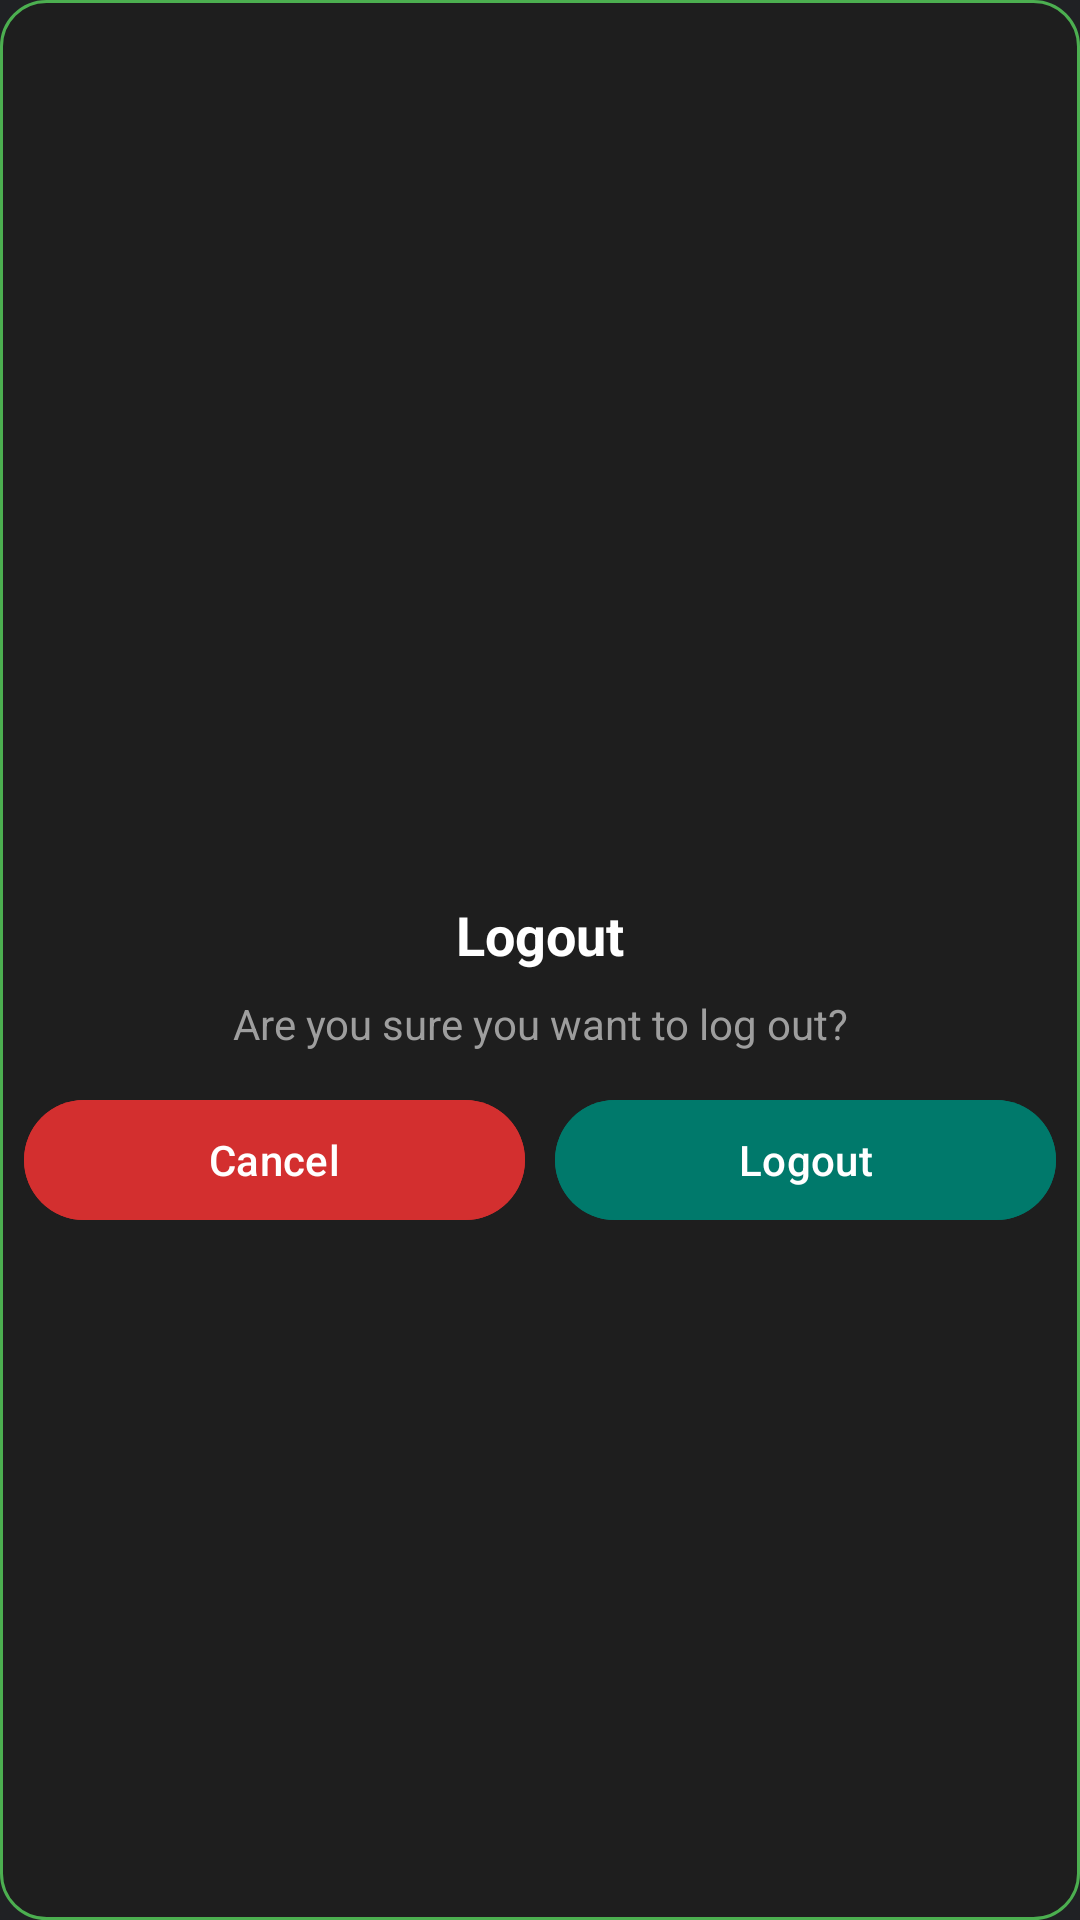

Here is an Android app screen rendered from its layout file. Give the layout XML and the strings, colors and styles it references.
<!-- AndroidManifest.xml: application theme Theme.YourBank -->
<!-- res/layout/dialog_logout.xml -->
<?xml version="1.0" encoding="utf-8"?>
<LinearLayout xmlns:android="http://schemas.android.com/apk/res/android"
    android:layout_width="wrap_content"
    android:layout_height="wrap_content"
    xmlns:app="http://schemas.android.com/apk/res-auto"
    android:orientation="vertical"
    android:background="@drawable/bg_green_card"
    android:layout_margin="20dp"
    android:gravity="center">

    
    <ImageView
        android:layout_width="60dp"
        android:layout_height="60dp"
        android:contentDescription="@string/image"
        android:src="@drawable/ic_logout"
        app:tint="@color/white"
        android:layout_gravity="center"/>

    
    <TextView
        android:layout_width="wrap_content"
        android:layout_height="wrap_content"
        android:text="@string/logout"
        android:textSize="18sp"
        android:textStyle="bold"
        android:layout_marginTop="10dp"
        android:textColor="@color/white"
        android:gravity="center"/>

    
    <TextView
        android:layout_width="wrap_content"
        android:layout_height="wrap_content"
        android:text="@string/logout_alert"
        android:textSize="14sp"
        android:layout_marginTop="8dp"
        android:textColor="@color/gray"
        android:gravity="center"/>

    
    <LinearLayout
        android:layout_width="match_parent"
        android:layout_height="wrap_content"
        android:orientation="horizontal"
        android:layout_marginTop="12dp">

        
        <com.google.android.material.button.MaterialButton
            android:id="@+id/btnCancel"
            android:layout_width="0dp"
            android:layout_weight="1"
            android:layout_height="wrap_content"
            android:text="@string/cancel"
            android:backgroundTint="@color/withdraw_color"
            android:layout_marginEnd="10dp"
            android:textColor="@color/white" />

        
        <com.google.android.material.button.MaterialButton
            android:id="@+id/btnLogout"
            android:layout_width="0dp"
            android:layout_weight="1"
            android:layout_height="wrap_content"
            android:text="@string/logout"
            android:backgroundTint="@color/primary"
            android:textColor="@color/white"/>

    </LinearLayout>

</LinearLayout>
<!-- resources referenced by this layout -->
<resources>
  <color name="gray">#9E9E9E</color>
  <color name="primary">#00796B</color>
  <color name="white">#FFFFFFFF</color>
  <color name="withdraw_color">#D32F2F</color>
  <!-- drawable bg_green_card (drawable) -->
  <?xml version="1.0" encoding="utf-8"?>
  <shape xmlns:android="http://schemas.android.com/apk/res/android"
      android:shape="rectangle">
  
      <corners android:radius="15dp"/>
  
      <solid android:color="#1E1E1E"/>  
  
      <padding
          android:left="8dp"
          android:top="8dp"
          android:right="8dp"
          android:bottom="8dp"/>
  
      <stroke android:color="@color/deposit_color" android:width="1dp"/>
  
  </shape>
  <string name="cancel">Cancel</string>
  <string name="image">Its an Image</string>
  <string name="logout">Logout</string>
  <string name="logout_alert">Are you sure you want to log out?</string>
  <style name="Theme.YourBank" parent="Base.Theme.YourBank" />
  <color name="deposit_color">#4CAF50</color>
  <style name="Base.Theme.YourBank" parent="Theme.Material3.DayNight.NoActionBar">
          <item name="android:colorBackground">@color/dark_background</item>
          <item name="android:textColorPrimary">@color/text_primary</item>
          <item name="android:navigationBarColor">@color/bottom_nav_dark</item>
      </style>
  <color name="dark_background">#202124</color>
  <color name="text_primary">#E8EAED</color>
  <color name="bottom_nav_dark">#292A2D</color>
</resources>
